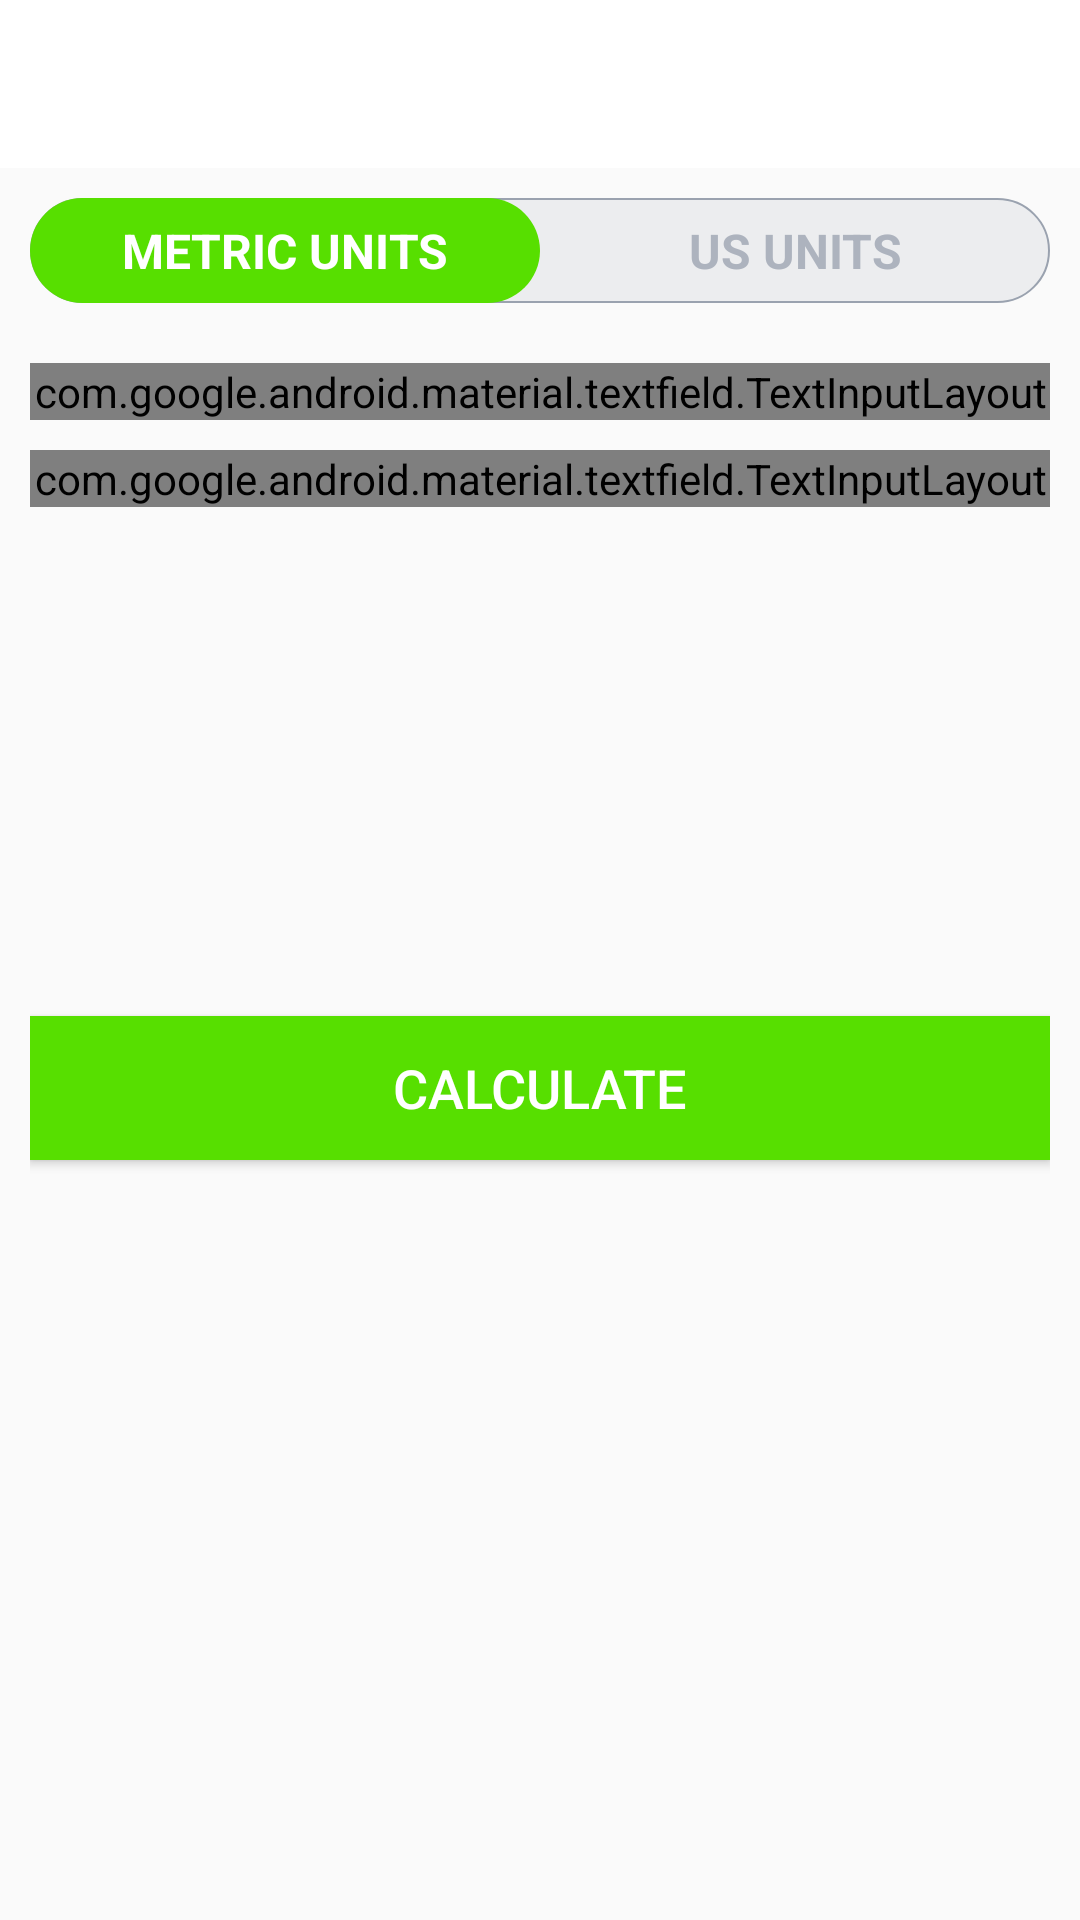

The Android layout XML behind this screen, and the referenced resources:
<!-- AndroidManifest.xml: activity theme Theme.AppCompat.Light.NoActionBar -->
<!-- res/layout/activity_b_m_i.xml -->
<?xml version="1.0" encoding="utf-8"?>
<RelativeLayout xmlns:android="http://schemas.android.com/apk/res/android"
    xmlns:tools="http://schemas.android.com/tools"
    android:layout_width="match_parent"
    android:layout_height="match_parent"
    android:orientation="vertical"
    tools:context=".BMIActivity">

    <androidx.appcompat.widget.Toolbar
        android:id="@+id/toolbar_bmi_activity"
        android:layout_width="match_parent"
        android:layout_height="?android:attr/actionBarSize"
        android:background="#FFFFFF" />

    <RadioGroup
        android:id="@+id/rgUnits"
        android:layout_width="match_parent"
        android:layout_height="wrap_content"
        android:layout_below="@id/toolbar_bmi_activity"
        android:layout_margin="10dp"
        android:background="@drawable/drawable_radio_group_tab_background"
        android:orientation="horizontal">

        <RadioButton
            android:id="@+id/rbMetricUnits"
            android:layout_width="0dp"
            android:layout_height="35dp"
            android:layout_weight="0.50"
            android:background="@drawable/drawable_units_tab_selector"
            android:button="@null"
            android:checked="true"
            android:gravity="center"
            android:text="METRIC UNITS"
            android:textColor="@drawable/drawable_units_tab_text_color_selector"
            android:textSize="16sp"
            android:textStyle="bold" />

        <RadioButton
            android:id="@+id/rbUsUnits"
            android:layout_width="0dp"
            android:layout_height="35dp"
            android:layout_weight="0.50"
            android:background="@drawable/drawable_units_tab_selector"
            android:button="@null"
            android:checked="false"
            android:gravity="center"
            android:text="US UNITS"
            android:textColor="@drawable/drawable_units_tab_text_color_selector"
            android:textSize="16sp"
            android:textStyle="bold" />
    </RadioGroup>

    <LinearLayout
        android:id="@+id/llUnitsView"
        android:layout_width="match_parent"
        android:layout_height="match_parent"
        android:layout_below="@id/rgUnits"
        android:orientation="vertical"
        android:padding="10dp">

        <LinearLayout
            android:id="@+id/llMetricUnitsView"
            android:layout_width="match_parent"
            android:layout_height="wrap_content"
            android:orientation="vertical">

            <com.google.android.material.textfield.TextInputLayout
                android:id="@+id/tilMetricUnitWeight"
                style="@style/Widget.MaterialComponents.TextInputLayout.OutlinedBox"
                android:layout_width="match_parent"
                android:layout_height="wrap_content">

                <androidx.appcompat.widget.AppCompatEditText
                    android:id="@+id/etMetricUnitWeight"
                    android:layout_width="match_parent"
                    android:layout_height="wrap_content"
                    android:hint="WEIGHT (in kg)"
                    android:inputType="numberDecimal"
                    android:textSize="16sp" />
            </com.google.android.material.textfield.TextInputLayout>

            <com.google.android.material.textfield.TextInputLayout
                android:id="@+id/tilMetricUnitHeight"
                style="@style/Widget.MaterialComponents.TextInputLayout.OutlinedBox"
                android:layout_width="match_parent"
                android:layout_height="wrap_content"
                android:layout_marginTop="10dp">

                <androidx.appcompat.widget.AppCompatEditText
                    android:id="@+id/etMetricUnitHeight"
                    android:layout_width="match_parent"
                    android:layout_height="wrap_content"
                    android:hint="HEIGHT (in cm)"
                    android:inputType="numberDecimal"
                    android:textSize="16sp" />
            </com.google.android.material.textfield.TextInputLayout>
        </LinearLayout>

        <LinearLayout
            android:id="@+id/llUsUnitsView"
            android:layout_width="match_parent"
            android:layout_height="wrap_content"
            android:orientation="vertical"
            android:visibility="gone"
            tools:visibility="visible">

            <com.google.android.material.textfield.TextInputLayout
                android:id="@+id/tilUsUnitWeight"
                style="@style/Widget.MaterialComponents.TextInputLayout.OutlinedBox"
                android:layout_width="match_parent"
                android:layout_height="wrap_content">

                <androidx.appcompat.widget.AppCompatEditText
                    android:id="@+id/etUsUnitWeight"
                    android:layout_width="match_parent"
                    android:layout_height="wrap_content"
                    android:hint="WEIGHT (in lbs)"
                    android:inputType="numberDecimal"
                    android:textSize="16sp" />
            </com.google.android.material.textfield.TextInputLayout>

            <LinearLayout
                android:id="@+id/llUsUnitsHeight"
                android:layout_width="match_parent"
                android:layout_height="wrap_content"
                android:layout_marginTop="10dp"
                android:baselineAligned="false"
                android:orientation="horizontal">

                

                <com.google.android.material.textfield.TextInputLayout
                    android:id="@+id/tilUsUnitHeightFeet"
                    style="@style/Widget.MaterialComponents.TextInputLayout.OutlinedBox"
                    android:layout_width="0dp"
                    android:layout_height="wrap_content"
                    android:layout_marginEnd="5dp"
                    android:layout_weight="1">

                    <androidx.appcompat.widget.AppCompatEditText
                        android:id="@+id/etUsUnitHeightFeet"
                        android:layout_width="match_parent"
                        android:layout_height="wrap_content"
                        android:hint="Feet"
                        android:inputType="number"
                        android:textSize="16sp" />
                </com.google.android.material.textfield.TextInputLayout>

                <com.google.android.material.textfield.TextInputLayout
                    android:id="@+id/tilUsUnitHeightInch"
                    style="@style/Widget.MaterialComponents.TextInputLayout.OutlinedBox"
                    android:layout_width="0dp"
                    android:layout_height="wrap_content"
                    android:layout_marginStart="5dp"
                    android:layout_weight="1">

                    <androidx.appcompat.widget.AppCompatEditText
                        android:id="@+id/etUsUnitHeightInch"
                        android:layout_width="match_parent"
                        android:layout_height="wrap_content"
                        android:hint="Inch"
                        android:inputType="number"
                        android:textSize="16sp" />
                </com.google.android.material.textfield.TextInputLayout>

            </LinearLayout>
        </LinearLayout>

        <LinearLayout
            android:id="@+id/llDiplayBMIResult"
            android:layout_width="match_parent"
            android:layout_height="wrap_content"
            android:layout_marginTop="25dp"
            android:orientation="vertical"
            android:visibility="visible"
            tools:visibility="visible">

            <TextView
                android:id="@+id/tvYourBMI"
                android:layout_width="match_parent"
                android:layout_height="wrap_content"
                android:gravity="center"
                android:text="YOUR BMI"
                android:textAllCaps="true"
                android:visibility="invisible"
                android:textSize="16sp" />

            <TextView
                android:id="@+id/tvBMIValue"
                android:layout_width="match_parent"
                android:layout_height="wrap_content"
                android:layout_marginTop="5dp"
                android:gravity="center"
                android:textSize="18sp"
                android:textStyle="bold"
                tools:text="15.00" />

            <TextView
                android:id="@+id/tvBMIType"
                android:layout_width="match_parent"
                android:layout_height="wrap_content"
                android:layout_marginTop="5dp"
                android:gravity="center"
                android:textSize="18sp"
                tools:text="Normal" />

            <TextView
                android:id="@+id/tvBMIDescription"
                android:layout_width="match_parent"
                android:layout_height="wrap_content"
                android:layout_marginTop="5dp"
                android:gravity="center"
                android:textSize="18sp"
                tools:text="Normal" />
        </LinearLayout>

        <Button
            android:id="@+id/btnCalculateUnits"
            android:layout_width="match_parent"
            android:layout_height="wrap_content"
            android:layout_gravity="bottom"
            android:layout_marginTop="35dp"
            android:background="@color/colorAccent"
            android:text="CALCULATE"
            android:textColor="#FFFFFF"
            android:textSize="18sp" />
    </LinearLayout>
</RelativeLayout>
<!-- resources referenced by this layout -->
<resources>
  <color name="colorAccent">#FF57DF00</color>
  <!-- drawable drawable_radio_group_tab_background (drawable-v24) -->
  <?xml version="1.0" encoding="utf-8"?>
  <shape xmlns:android="http://schemas.android.com/apk/res/android"
      android:shape="rectangle">
  
      <solid android:color="#ECEDEF" />
  
      <stroke
          android:width="0.5dp"
          android:color="#9AA2AF" />
  
      <corners android:radius="30dp" />
      
      
  </shape>
  <!-- drawable drawable_units_tab_selector (drawable-v24) -->
  <?xml version="1.0" encoding="utf-8"?>
  <selector xmlns:android="http://schemas.android.com/apk/res/android">
      <item android:state_checked="true">
          <shape android:shape="rectangle">
  
              <solid android:color="@color/colorAccent" />
  
              <corners android:radius="30dp" />
          </shape>
      </item>
  </selector>
  <!-- drawable drawable_units_tab_text_color_selector (drawable-v24) -->
  <?xml version="1.0" encoding="utf-8"?>
  <selector xmlns:android="http://schemas.android.com/apk/res/android">
  
      <item android:color="#FFFFFF" android:state_checked="true" />
  
      <item android:color="#ADB3BE" android:state_checked="false" />
  </selector>
</resources>
